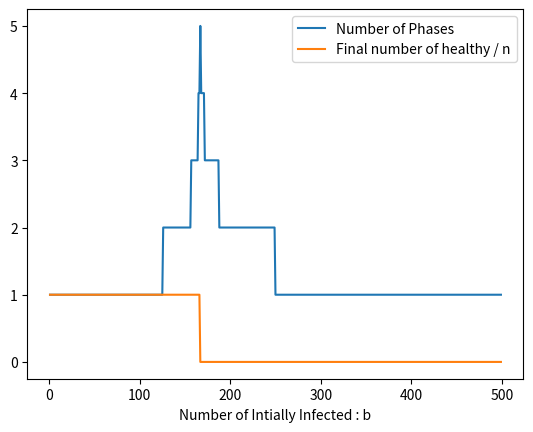

Generate this figure with matplotlib:
import random
import matplotlib.pyplot as plt

def game(n, b, rounds):
    population = {}
    healthy, infected = [], []

    for i in range(b):
        while True:
            infectedNodeId = random.randint(0, n-1)
            if not infectedNodeId in population:
                break
        population[infectedNodeId] = 1
        infected.append(infectedNodeId)

    for i in range(n):
        if not i in population:
            population[i] = 0
            healthy.append(i)


    data = [(0, n-b, b)]
    for i in range(rounds):
        if not len(infected) or not len(healthy):
            break

        for j in range(len(infected)):
            if not len(infected) or not len(healthy):
                break
            if len(healthy) > 1:
                newlyInfectedId = random.randint(0, len(healthy)-1)
            else:
                newlyInfectedId = 0
            newlyInfected = healthy[newlyInfectedId]
            healthy.pop(newlyInfectedId)
            infected.append(newlyInfected)
            population[newlyInfected] = 1
        
        for k in range(len(healthy)):
            if not len(healthy) or not len(infected):
                break
            if len(infected) > 1:
                newlyHealedId = random.randint(0, len(infected)-1)
            else:
                newlyHealedId = 0
            newlyHealed = infected[newlyHealedId]
            infected.pop(newlyHealedId)
            healthy.append(newlyHealed)
            population[newlyHealed] = 0

        data.append((i+1, len(healthy), len(infected))) 
    
    return data


if __name__ == "__main__":
    round_data, final_data = [], []
    n = 500
    for i in range(1, n):
        data = game(n, i, 100)[-1]
        round_data.append(data[0])
        final_data.append(data[1]/n)

    plt.xlabel('Number of Intially Infected : b')
    plt.plot(range(1, n), round_data)
    plt.plot(range(1, n), final_data)
    plt.legend(['Number of Phases', 'Final number of healthy / n'])
    plt.show()